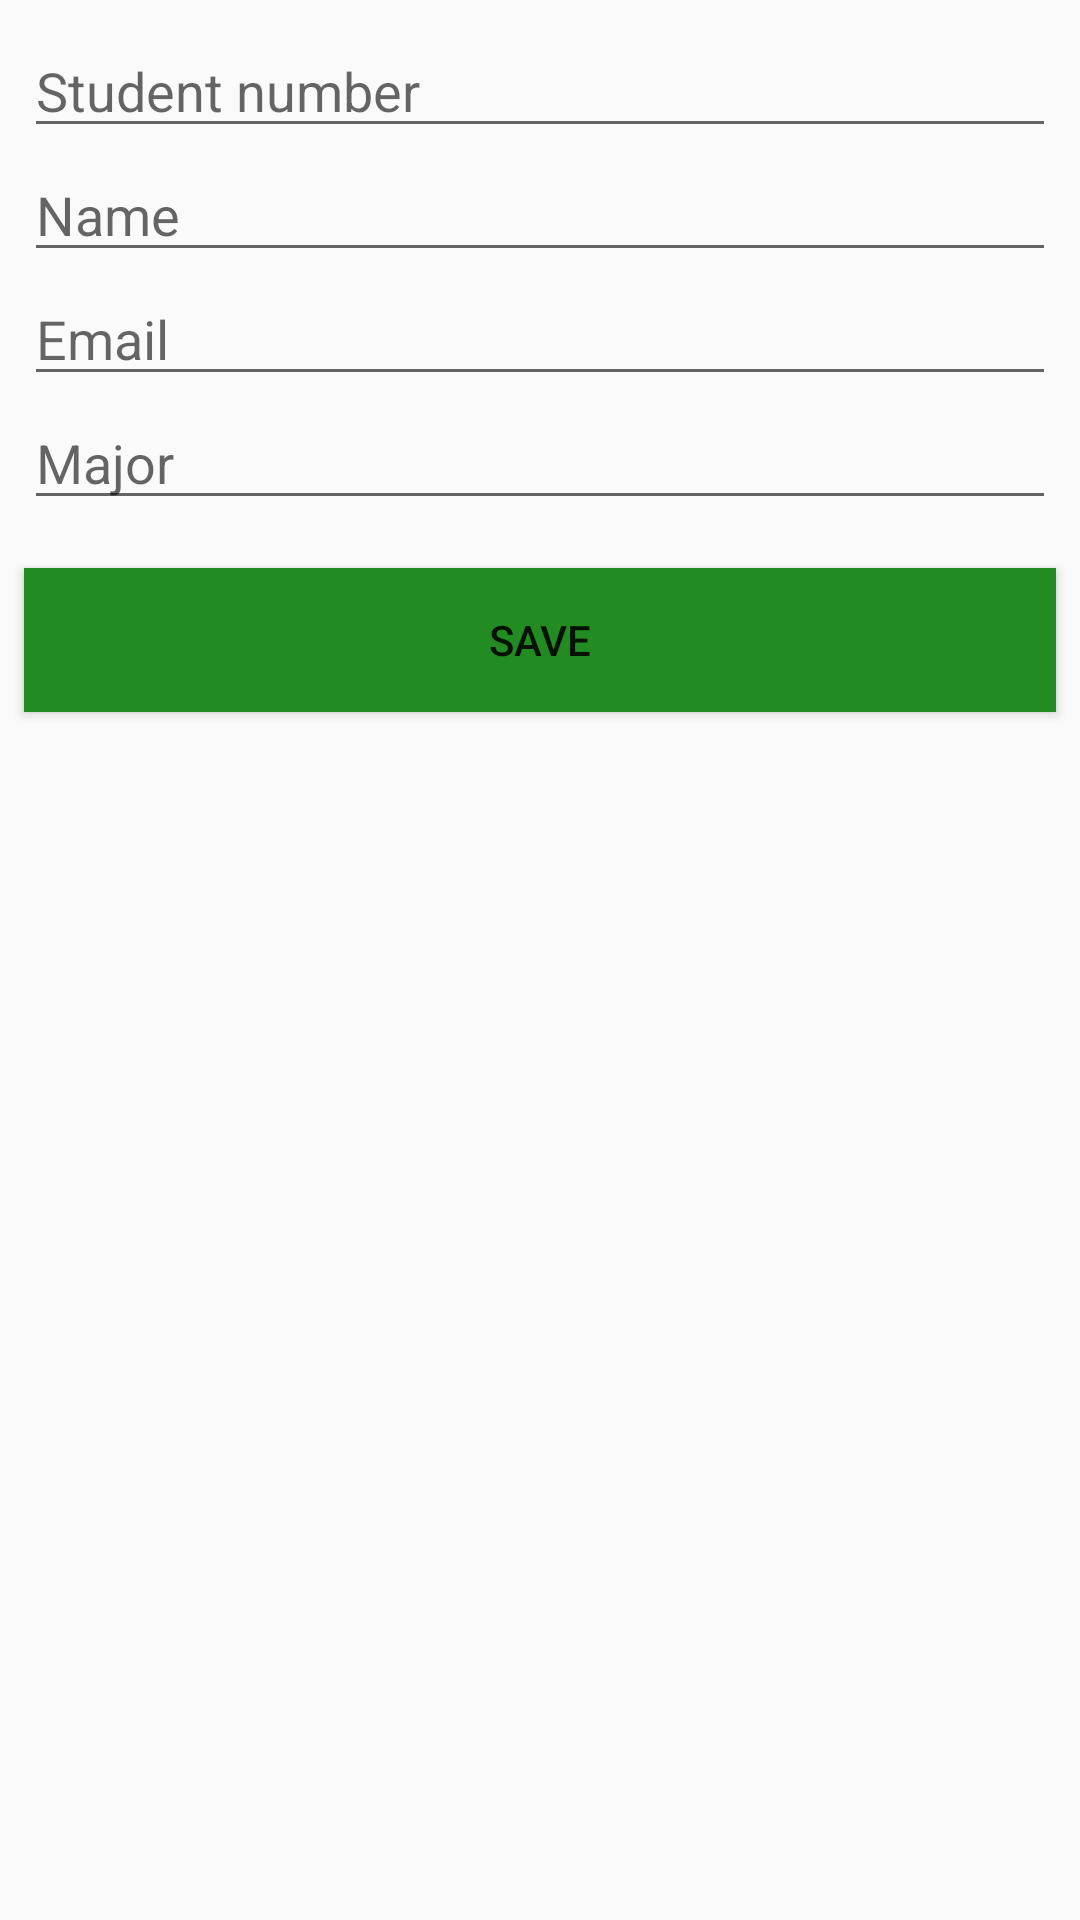

Produce the Android XML layout that renders to this screen, including the resource entries it uses.
<!-- AndroidManifest.xml: application theme AppTheme -->
<!-- res/layout/activity_user.xml -->
<?xml version="1.0" encoding="utf-8"?>
<androidx.constraintlayout.widget.ConstraintLayout xmlns:android="http://schemas.android.com/apk/res/android"
    xmlns:app="http://schemas.android.com/apk/res-auto"
    xmlns:tools="http://schemas.android.com/tools"
    android:layout_width="match_parent"
    android:layout_height="match_parent"
    tools:context=".ui.UserActivity">

    <RelativeLayout
        android:layout_width="match_parent"
        android:layout_height="wrap_content">

        <LinearLayout
            android:id="@+id/info_fields"
            android:layout_width="match_parent"
            android:layout_height="wrap_content"
            android:layout_margin="8dp"
            android:orientation="vertical">

            <EditText
                android:id="@+id/id"
                android:layout_width="match_parent"
                android:layout_height="wrap_content"
                android:hint="Student number"
                android:inputType="text" />

            <EditText
                android:id="@+id/name"
                android:layout_width="match_parent"
                android:layout_height="wrap_content"
                android:hint="Name"
                android:inputType="textPersonName" />

            <EditText
                android:id="@+id/email"
                android:layout_width="match_parent"
                android:layout_height="wrap_content"
                android:hint="Email"
                android:inputType="textEmailAddress" />

            <EditText
                android:id="@+id/major"
                android:layout_width="match_parent"
                android:layout_height="wrap_content"
                android:hint="Major"
                android:inputType="textCapWords" />

        </LinearLayout>

        <LinearLayout
            android:layout_width="match_parent"
            android:layout_height="wrap_content"
            android:layout_below="@+id/info_fields"
            android:gravity="center"
            android:orientation="vertical">

            <Button
                android:id="@+id/create"
                android:layout_width="match_parent"
                android:layout_height="wrap_content"
                android:layout_margin="8dp"
                android:background="#228B22"
                android:text="Save" />

        </LinearLayout>

    </RelativeLayout>

</androidx.constraintlayout.widget.ConstraintLayout>
<!-- resources referenced by this layout -->
<resources>
  <style name="AppTheme" parent="Theme.AppCompat.Light.NoActionBar">
          
          <item name="colorPrimary">@color/colorPrimary</item>
          <item name="colorPrimaryDark">@color/colorPrimaryDark</item>
          <item name="colorAccent">@color/colorAccent</item>
      </style>
  <color name="colorPrimary">#9932CC</color>
  <color name="colorPrimaryDark">#9400D3</color>
  <color name="colorAccent">#D81B60</color>
</resources>
